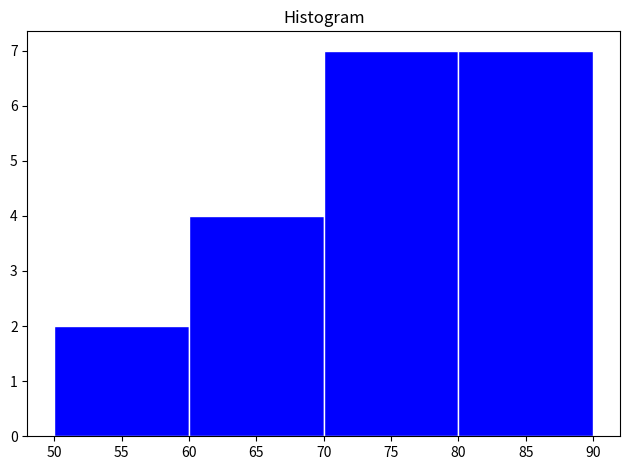

This figure's Python source:
from matplotlib import pyplot as plt

# Sample data
Values = [55, 67, 72, 80, 62, 85, 90, 76, 66, 74, 88, 82, 59, 77, 81, 68, 73, 79, 84, 75]
bins = [50, 60, 70, 80, 90]

# Creating the histogram
plt.hist(Values, bins=bins, color='blue', edgecolor='white')

# Adding a title to the graph
plt.title('Histogram')

# Preventing the overlapping of labels or elements
plt.tight_layout()

# Displaying the plot window
plt.show()
